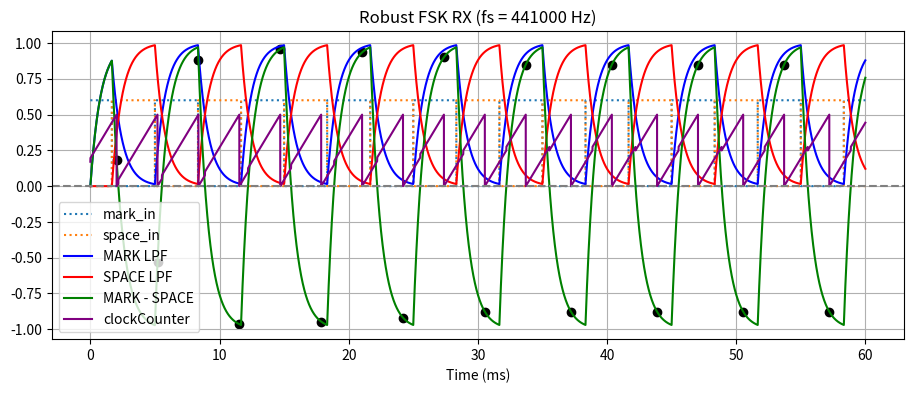

Here is the Python script that generated this plot:
import numpy as np
import matplotlib.pyplot as plt

# ============================================================
# Parameters
# ============================================================
fs = 441000            # try 1000 or 441000
baud = 300
SAMPLES_PER_BIT = int(fs / baud)
duration = 0.06

t = np.arange(0, duration, 1/fs)

# ============================================================
# TX bits (mid-bit transitions)
# ============================================================
bits = np.zeros_like(t)
for i in range(len(t)):
    bit_index = (i + SAMPLES_PER_BIT//2) // SAMPLES_PER_BIT
    bits[i] = 1 if (bit_index % 2 == 0) else 0

mark_in  = bits
space_in = 1 - bits

# ============================================================
# LPF (CORRECTLY SCALED)
# ============================================================
LPF_FC = 200.0  # Hz
alpha = 1.0 - np.exp(-2*np.pi*LPF_FC / fs)
print("alpha", alpha)

mark_lpf  = np.zeros_like(t)
space_lpf = np.zeros_like(t)

for i in range(1, len(t)):
    mark_lpf[i]  = mark_lpf[i-1]  + alpha*(mark_in[i]  - mark_lpf[i-1])
    space_lpf[i] = space_lpf[i-1] + alpha*(space_in[i] - space_lpf[i-1])

diff = mark_lpf - space_lpf

# ============================================================
# Clock recovery (fs-independent)
# ============================================================
EL_STEP = max(1, int(0.05 * SAMPLES_PER_BIT))  # 5% of bit
#EL_STEP = 2
print("Early Late STEP", EL_STEP)

clockCounter = 500
lastSoft = -1
clock_phase = np.zeros_like(t)
sample_points = []

for i in range(len(t)):
    softBit = 1 if diff[i] > 0 else 0

    if lastSoft != -1 and softBit != lastSoft:
        mid = SAMPLES_PER_BIT // 2
        if clockCounter < mid:
            clockCounter += EL_STEP  # bit transition (edge) is early (left) -> clock is too slow ->  speed up the clock
        else:
            clockCounter -= EL_STEP  # bit transition (edge) is late (right) -> clock is too fast ->  slow down the clock

    lastSoft = softBit

    clockCounter += 1
    if clockCounter >= SAMPLES_PER_BIT:
        clockCounter = 0
        sample_points.append(i)

    clock_phase[i] = clockCounter / SAMPLES_PER_BIT

# ============================================================
# Single plot
# ============================================================
plt.figure(figsize=(11,4))

plt.step(t*1000, mark_in*0.6, where='post', linestyle=':', label='mark_in')
plt.step(t*1000, space_in*0.6, where='post', linestyle=':', label='space_in')

plt.plot(t*1000, mark_lpf, label='MARK LPF', color='blue')
plt.plot(t*1000, space_lpf, label='SPACE LPF', color='red')
plt.plot(t*1000, diff, label='MARK - SPACE', color='green')
plt.plot(t*1000, clock_phase*0.5, label='clockCounter', color='purple')

plt.scatter(np.array(sample_points)/fs*1000,
            diff[sample_points], color='black')

plt.axhline(0, color='gray', linestyle='--')
plt.legend()
plt.grid(True)
plt.title(f'Robust FSK RX (fs = {fs} Hz)')
plt.xlabel('Time (ms)')
plt.show()
